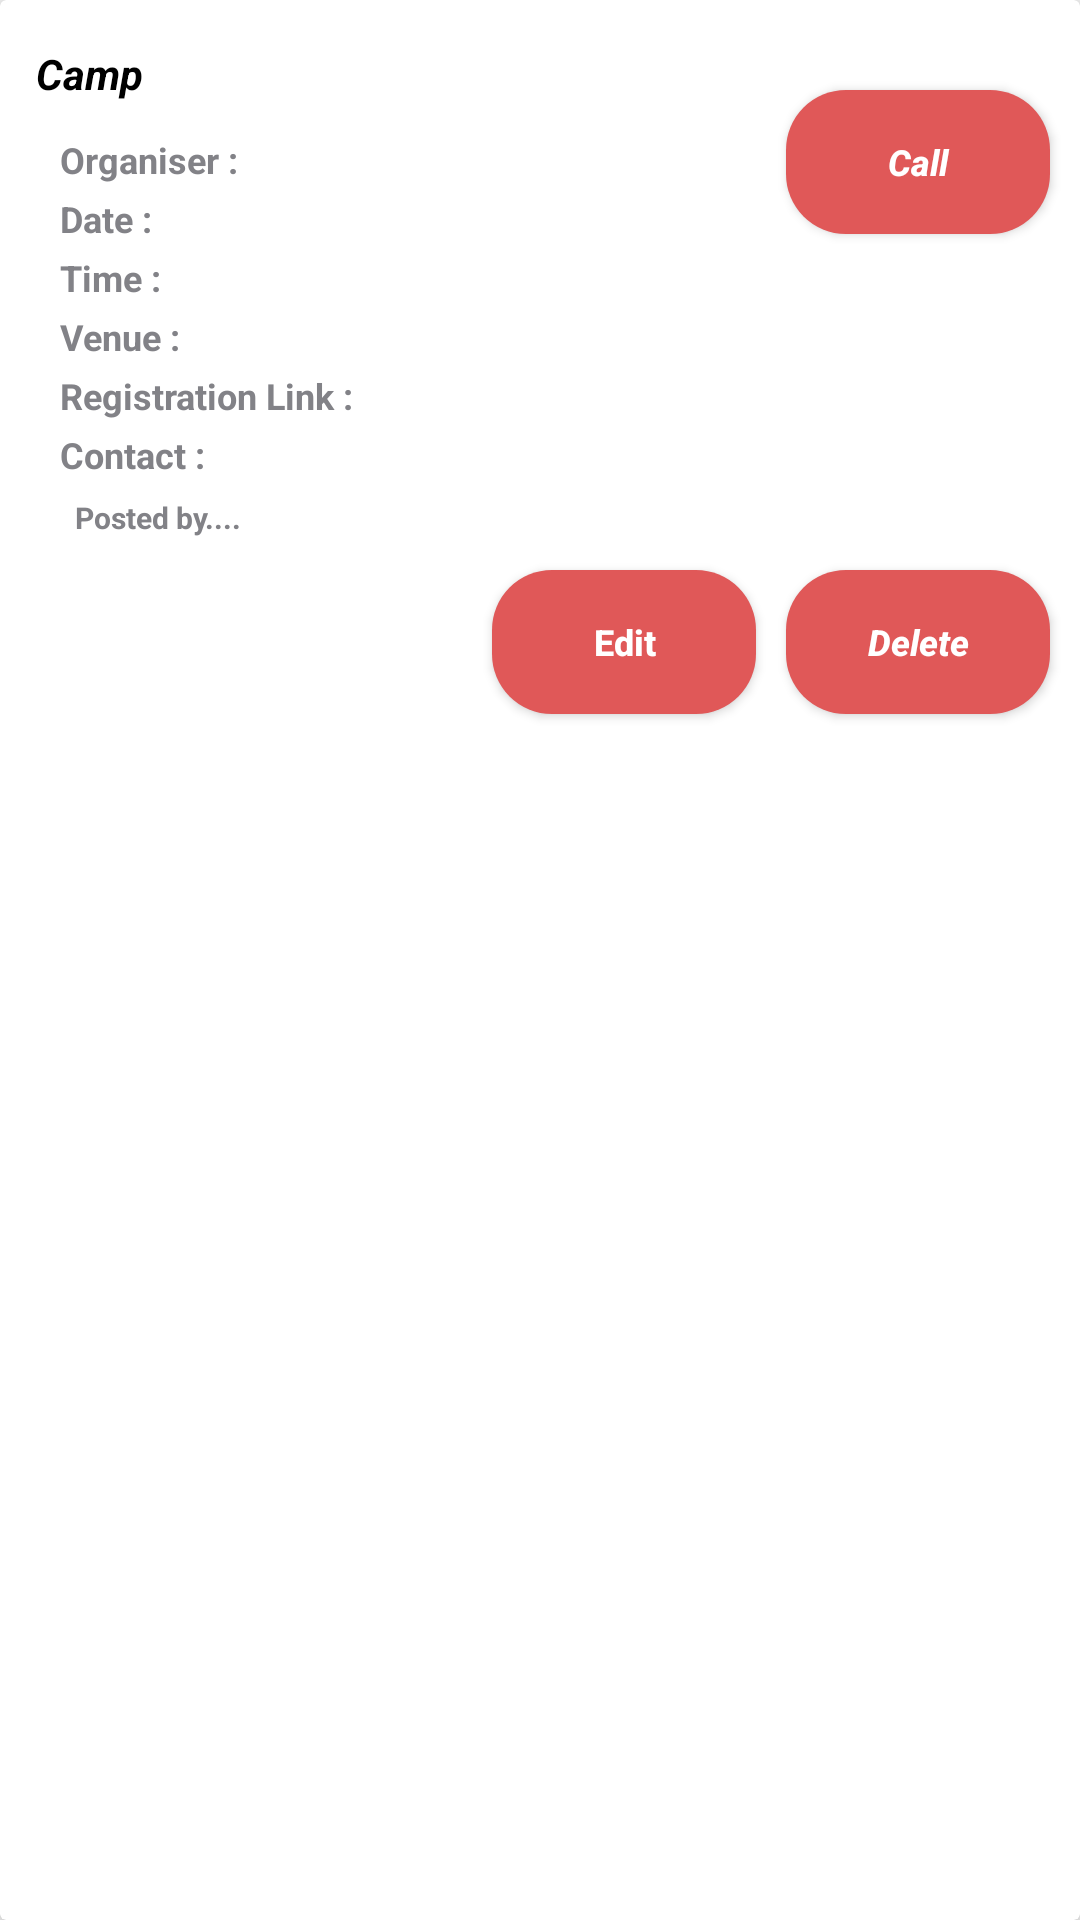

The Android layout XML behind this screen, and the referenced resources:
<!-- AndroidManifest.xml: application theme Theme.HappyDonor -->
<!-- res/layout/each_camp.xml -->
<?xml version="1.0" encoding="utf-8"?>
<androidx.cardview.widget.CardView
    xmlns:android="http://schemas.android.com/apk/res/android"
    xmlns:app="http://schemas.android.com/apk/res-auto"
    xmlns:tools="http://schemas.android.com/tools"
    android:layout_width="match_parent"
    android:layout_height="wrap_content"
    android:layout_margin="5dp"
    android:padding="2dp"
    app:cardElevation="5dp">

    <RelativeLayout
        android:layout_width="match_parent"
        android:layout_height="238dp"
        android:layout_marginVertical="10dp">

        <TextView
            android:layout_width="wrap_content"
            android:layout_height="wrap_content"
            android:layout_marginLeft="12dp"
            android:layout_marginTop="5dp"
            android:hint="Camp"
            android:textColorHint="@color/black"
            android:textStyle="bold|italic" />

        <TextView
            android:id="@+id/txtCampOrgBy"
            android:layout_width="wrap_content"
            android:layout_height="wrap_content"
            android:layout_marginLeft="20dp"
            android:layout_marginTop="35dp"
            android:layout_marginBottom="5dp"
            android:hint="Organiser : "
            android:textColor="@color/black"
            android:textColorHint="@color/grey"
            android:textSize="12sp"
            android:textStyle="bold" />

        <TextView
            android:id="@+id/txtCampDate"
            android:layout_width="wrap_content"
            android:layout_height="wrap_content"
            android:layout_alignBottom="@id/txtCampOrgBy"
            android:layout_marginLeft="20dp"
            android:layout_marginBottom="-20dp"
            android:textColorHint="@color/grey"
            android:textColor="@color/black"
            android:hint="Date : "
            android:textSize="12sp"
            android:textStyle="bold" />

        <TextView
            android:id="@+id/txtCampTime"
            android:layout_width="wrap_content"
            android:layout_height="wrap_content"
            android:layout_alignBottom="@id/txtCampDate"
            android:layout_marginLeft="20dp"
            android:layout_marginBottom="-20dp"
            android:hint="Time : "
            android:textColorHint="@color/grey"
            android:textColor="@color/black"
            android:textSize="12sp"
            android:textStyle="bold" />

        <TextView
            android:id="@+id/txtCampVenue"
            android:layout_width="wrap_content"
            android:layout_height="wrap_content"
            android:layout_alignBottom="@id/txtCampTime"
            android:layout_marginLeft="20dp"
            android:layout_marginBottom="-20dp"
            android:hint="Venue : "
            android:textColorHint="@color/grey"
            android:textColor="@color/black"
            android:textSize="12sp"
            android:textStyle="bold" />

        <TextView
            android:id="@+id/txtCampRegLink"
            android:layout_width="wrap_content"
            android:layout_height="wrap_content"
            android:layout_alignBottom="@id/txtCampVenue"
            android:layout_marginLeft="20dp"
            android:layout_marginBottom="-20dp"
            android:hint="Registration Link :"
            android:textColorHint="@color/grey"
            android:textColor="@color/black"
            android:textSize="12sp"
            android:textStyle="bold" />

        <TextView
            android:id="@+id/txtCampContact"
            android:layout_width="wrap_content"
            android:layout_height="wrap_content"
            android:layout_alignBottom="@id/txtCampRegLink"
            android:layout_marginLeft="20dp"
            android:layout_marginBottom="-20dp"
            android:hint="Contact :"
            android:textColorHint="@color/grey"
            android:textColor="@color/black"
            android:textSize="12sp"
            android:textStyle="bold" />

        <TextView
            android:id="@+id/txtCampPosted"
            android:layout_width="wrap_content"
            android:layout_height="wrap_content"
            android:layout_alignBottom="@id/txtCampContact"
            android:layout_marginLeft="25dp"
            android:layout_marginBottom="-20dp"
            android:hint="Posted by...."
            android:textColor="@color/black"
            android:textColorHint="@color/grey"
            android:textSize="10sp"
            android:textStyle="bold" />

        <LinearLayout
            android:layout_width="match_parent"
            android:layout_height="match_parent"
            android:orientation="horizontal"
            android:gravity="end">

            <Button
                android:id="@+id/btnCampEdit"
                android:layout_width="wrap_content"
                android:layout_height="wrap_content"
                android:layout_gravity="bottom|end"
                android:layout_marginTop="10dp"
                android:background="@drawable/forbuttons"
                android:backgroundTint="@color/crimpson"
                android:elevation="10dp"
                android:hint="Edit"
                android:textColorHint="@color/white"
                android:textSize="12sp"
                android:textStyle="bold" />


            <Button
                android:id="@+id/btnCampDelete"
                android:layout_width="wrap_content"
                android:layout_height="wrap_content"
                android:layout_gravity="bottom|end"
                android:layout_marginStart="10dp"
                android:layout_marginTop="10dp"
                android:layout_marginEnd="10dp"
                android:background="@drawable/forbuttons"
                android:backgroundTint="@color/crimpson"
                android:elevation="10dp"
                android:hint="Delete"
                android:textColorHint="@color/white"
                android:textSize="12sp"
                android:textStyle="bold|italic" />
        </LinearLayout>

        <LinearLayout
            android:layout_width="match_parent"
            android:layout_height="match_parent"
            android:gravity="end"
            android:orientation="horizontal">

            <Button
                android:id="@+id/btnCampCall"
                android:layout_width="wrap_content"
                android:layout_height="wrap_content"
                android:layout_gravity="bottom|end"
                android:layout_marginTop="170dp"
                android:layout_marginEnd="10dp"
                android:background="@drawable/forbuttons"
                android:backgroundTint="@color/crimpson"
                android:elevation="10dp"
                android:hint="Call"
                android:textColorHint="@color/white"
                android:textSize="12sp"
                android:textStyle="bold|italic" />

        </LinearLayout>


    </RelativeLayout>
</androidx.cardview.widget.CardView>
<!-- resources referenced by this layout -->
<resources>
  <color name="black">#FF000000</color>
  <color name="crimpson">#e05858</color>
  <color name="grey">#828287</color>
  <color name="white">#FFFFFFFF</color>
  <!-- drawable forbuttons (drawable) -->
  <?xml version="1.0" encoding="utf-8"?>
  <shape xmlns:android="http://schemas.android.com/apk/res/android">
      <corners android:radius="20dp"/>
      <solid android:color="@color/crimpson"/>
  </shape>
  <style name="Theme.HappyDonor" parent="Theme.AppCompat.Light.NoActionBar">
          
          <item name="colorPrimary">@color/purple_500</item>
          <item name="colorPrimaryVariant">@color/purple_700</item>
          <item name="colorOnPrimary">@color/white</item>
          
          <item name="colorSecondary">@color/teal_200</item>
          <item name="colorSecondaryVariant">@color/teal_700</item>
          <item name="colorOnSecondary">@color/black</item>
          
          <item name="android:statusBarColor" tools:targetApi="l">@color/crimpson</item>
  
          
  
  
      </style>
  <color name="purple_500">#FF6200EE</color>
  <color name="purple_700">#FF3700B3</color>
  <color name="teal_200">#FF03DAC5</color>
  <color name="teal_700">#FF018786</color>
</resources>
